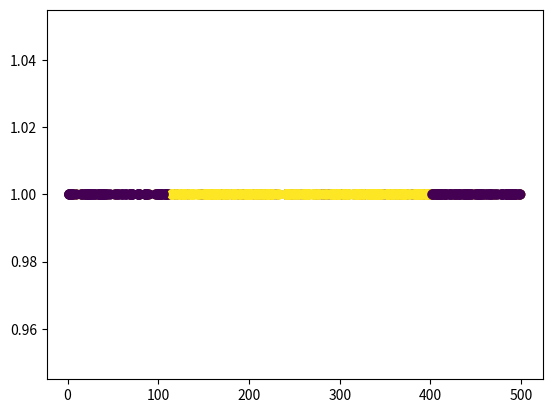

Generate this figure with matplotlib:
import numpy as np
import matplotlib.pyplot as plt
import random as rand


size = 500
data = np.random.randint(size, size=size)
weights = np.ones(size)
newweights = np.random.randint(2, size=size)

## Functions
def w_avg(data, weights):
	return sum(data[i] * weights[i] for i in range(size)) / float(sum(weights))

def w_std(data, weights):
	return np.sqrt(w_avg((data-w_avg(data, weights))**2, weights))

def prob(x, mean, std):
	return np.exp( -((x-mean)/std) ** 2 / 2) / (std*np.sqrt(2*np.pi))

plt.scatter(data, np.ones(size), c=newweights, s=40)
plt.show()

while (not np.array_equal(weights, newweights)):
	weights = newweights
	mean1 = w_avg(data, weights)
	std1 = w_std(data, weights)

	mean2 = w_avg(data, 1-weights)
	std2 = w_std(data, 1-weights)


	for x in range(0, len(data)):
		if prob(data[x], mean1, std1)>prob(data[x], mean2, std2):
			newweights[x] = 1
		else:
			newweights[x] = 0

	plt.scatter(data, np.ones(size), c=weights, s=40)
	plt.show()